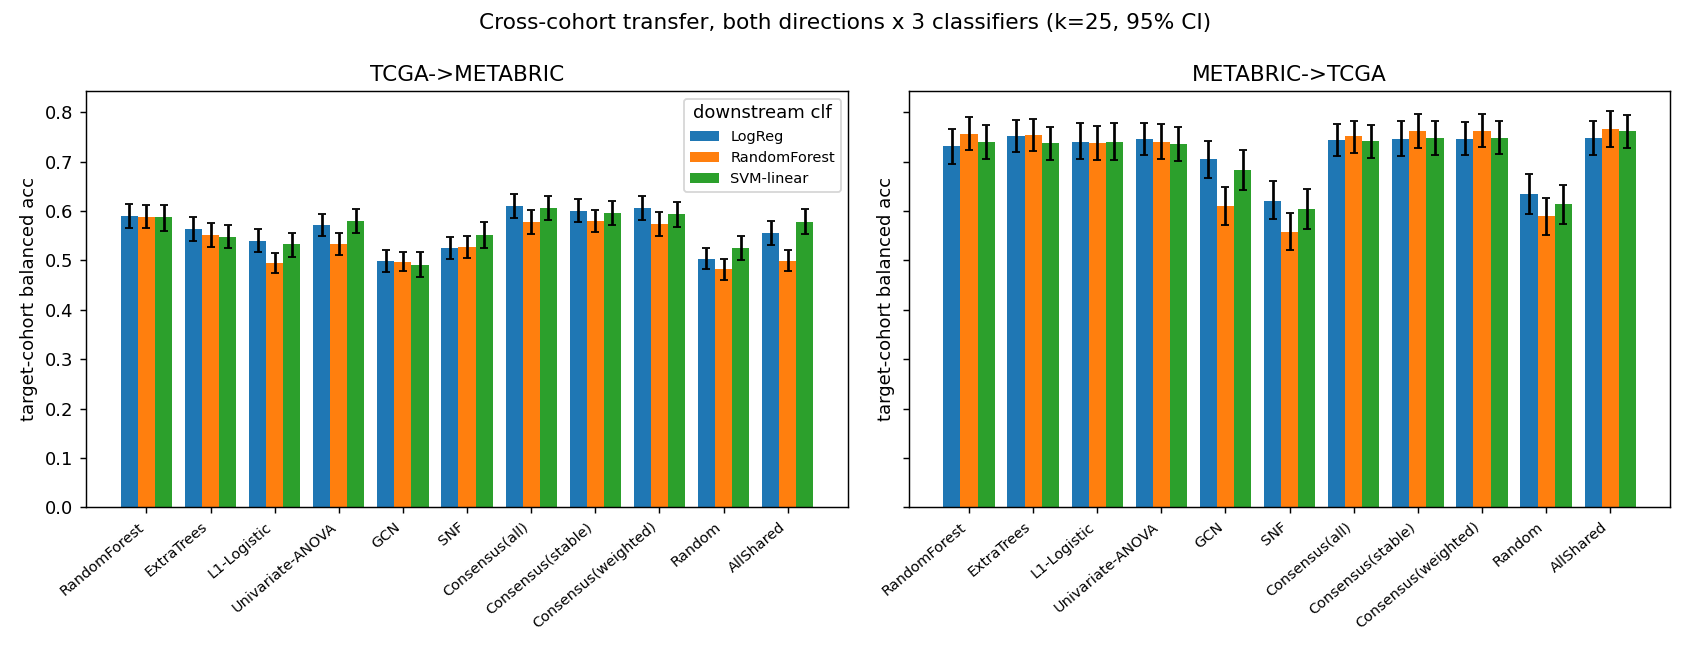

The file beside this chart, header and first rows:
direction, panel, clf, n_genes, acc, ci_lo, ci_hi
TCGA->METABRIC, RandomForest, LogReg, 25, 0.5904, 0.5653, 0.6142
TCGA->METABRIC, RandomForest, RandomForest, 25, 0.5889, 0.5663, 0.6121
TCGA->METABRIC, RandomForest, SVM-linear, 25, 0.5878, 0.5605, 0.6125
TCGA->METABRIC, ExtraTrees, LogReg, 25, 0.5643, 0.5393, 0.5888
TCGA->METABRIC, ExtraTrees, RandomForest, 25, 0.5512, 0.5278, 0.5751
TCGA->METABRIC, ExtraTrees, SVM-linear, 25, 0.5482, 0.5244, 0.5712
TCGA->METABRIC, L1-Logistic, LogReg, 25, 0.5401, 0.5163, 0.5634
TCGA->METABRIC, L1-Logistic, RandomForest, 25, 0.4947, 0.4753, 0.5151
TCGA->METABRIC, L1-Logistic, SVM-linear, 25, 0.5325, 0.5077, 0.5564
TCGA->METABRIC, Univariate-ANOVA, LogReg, 25, 0.5714, 0.5489, 0.5936
TCGA->METABRIC, Univariate-ANOVA, RandomForest, 25, 0.5337, 0.5114, 0.5552
TCGA->METABRIC, Univariate-ANOVA, SVM-linear, 25, 0.5807, 0.5564, 0.6035
TCGA->METABRIC, GCN, LogReg, 25, 0.4996, 0.477, 0.5222
TCGA->METABRIC, GCN, RandomForest, 25, 0.4975, 0.4791, 0.5171
TCGA->METABRIC, GCN, SVM-linear, 25, 0.4917, 0.466, 0.5168
TCGA->METABRIC, SNF, LogReg, 25, 0.5253, 0.5021, 0.5481
TCGA->METABRIC, SNF, RandomForest, 25, 0.5271, 0.5042, 0.5502
TCGA->METABRIC, SNF, SVM-linear, 25, 0.5515, 0.5253, 0.5782
TCGA->METABRIC, Consensus(all), LogReg, 25, 0.6102, 0.5865, 0.635
TCGA->METABRIC, Consensus(all), RandomForest, 25, 0.5787, 0.5544, 0.6027
TCGA->METABRIC, Consensus(all), SVM-linear, 25, 0.6056, 0.5813, 0.63
TCGA->METABRIC, Consensus(stable), LogReg, 25, 0.6006, 0.5772, 0.6244
TCGA->METABRIC, Consensus(stable), RandomForest, 25, 0.5796, 0.5567, 0.603
TCGA->METABRIC, Consensus(stable), SVM-linear, 25, 0.5955, 0.5718, 0.6202
TCGA->METABRIC, Consensus(weighted), LogReg, 25, 0.6068, 0.5812, 0.6313
TCGA->METABRIC, Consensus(weighted), RandomForest, 25, 0.5748, 0.5498, 0.5987
TCGA->METABRIC, Consensus(weighted), SVM-linear, 25, 0.5936, 0.5686, 0.6194
TCGA->METABRIC, Random, LogReg, 25, 0.504, 0.483, 0.5249
TCGA->METABRIC, Random, RandomForest, 25, 0.482, 0.4608, 0.5023
TCGA->METABRIC, Random, SVM-linear, 25, 0.5257, 0.5007, 0.5495
TCGA->METABRIC, AllShared, LogReg, 870, 0.5549, 0.5307, 0.5793
TCGA->METABRIC, AllShared, RandomForest, 870, 0.4999, 0.4792, 0.5219
TCGA->METABRIC, AllShared, SVM-linear, 870, 0.5782, 0.554, 0.6038
METABRIC->TCGA, RandomForest, LogReg, 25, 0.7311, 0.6965, 0.7658
METABRIC->TCGA, RandomForest, RandomForest, 25, 0.7567, 0.7232, 0.7906
METABRIC->TCGA, RandomForest, SVM-linear, 25, 0.7401, 0.705, 0.7744
METABRIC->TCGA, ExtraTrees, LogReg, 25, 0.7528, 0.72, 0.7847
METABRIC->TCGA, ExtraTrees, RandomForest, 25, 0.7544, 0.7225, 0.7874
METABRIC->TCGA, ExtraTrees, SVM-linear, 25, 0.7377, 0.7034, 0.7714
METABRIC->TCGA, L1-Logistic, LogReg, 25, 0.7404, 0.7055, 0.7789
METABRIC->TCGA, L1-Logistic, RandomForest, 25, 0.739, 0.7041, 0.7727
METABRIC->TCGA, L1-Logistic, SVM-linear, 25, 0.7407, 0.7043, 0.7779
METABRIC->TCGA, Univariate-ANOVA, LogReg, 25, 0.7462, 0.7141, 0.7791
METABRIC->TCGA, Univariate-ANOVA, RandomForest, 25, 0.7403, 0.7059, 0.7757
METABRIC->TCGA, Univariate-ANOVA, SVM-linear, 25, 0.7353, 0.7012, 0.7709
METABRIC->TCGA, GCN, LogReg, 25, 0.705, 0.6671, 0.7431
METABRIC->TCGA, GCN, RandomForest, 25, 0.6108, 0.5724, 0.6484
METABRIC->TCGA, GCN, SVM-linear, 25, 0.6832, 0.6426, 0.7231
METABRIC->TCGA, SNF, LogReg, 25, 0.6214, 0.5843, 0.6615
METABRIC->TCGA, SNF, RandomForest, 25, 0.5581, 0.5209, 0.5953
METABRIC->TCGA, SNF, SVM-linear, 25, 0.6035, 0.5637, 0.6445
METABRIC->TCGA, Consensus(all), LogReg, 25, 0.7439, 0.7113, 0.7772
METABRIC->TCGA, Consensus(all), RandomForest, 25, 0.7514, 0.7173, 0.7827
METABRIC->TCGA, Consensus(all), SVM-linear, 25, 0.7418, 0.7082, 0.7753
METABRIC->TCGA, Consensus(stable), LogReg, 25, 0.7467, 0.7117, 0.7824
METABRIC->TCGA, Consensus(stable), RandomForest, 25, 0.762, 0.7275, 0.7962
METABRIC->TCGA, Consensus(stable), SVM-linear, 25, 0.7481, 0.7138, 0.7826
METABRIC->TCGA, Consensus(weighted), LogReg, 25, 0.7472, 0.7142, 0.7799
METABRIC->TCGA, Consensus(weighted), RandomForest, 25, 0.7634, 0.7296, 0.7966
METABRIC->TCGA, Consensus(weighted), SVM-linear, 25, 0.7482, 0.7157, 0.7821
... 6 more rows
